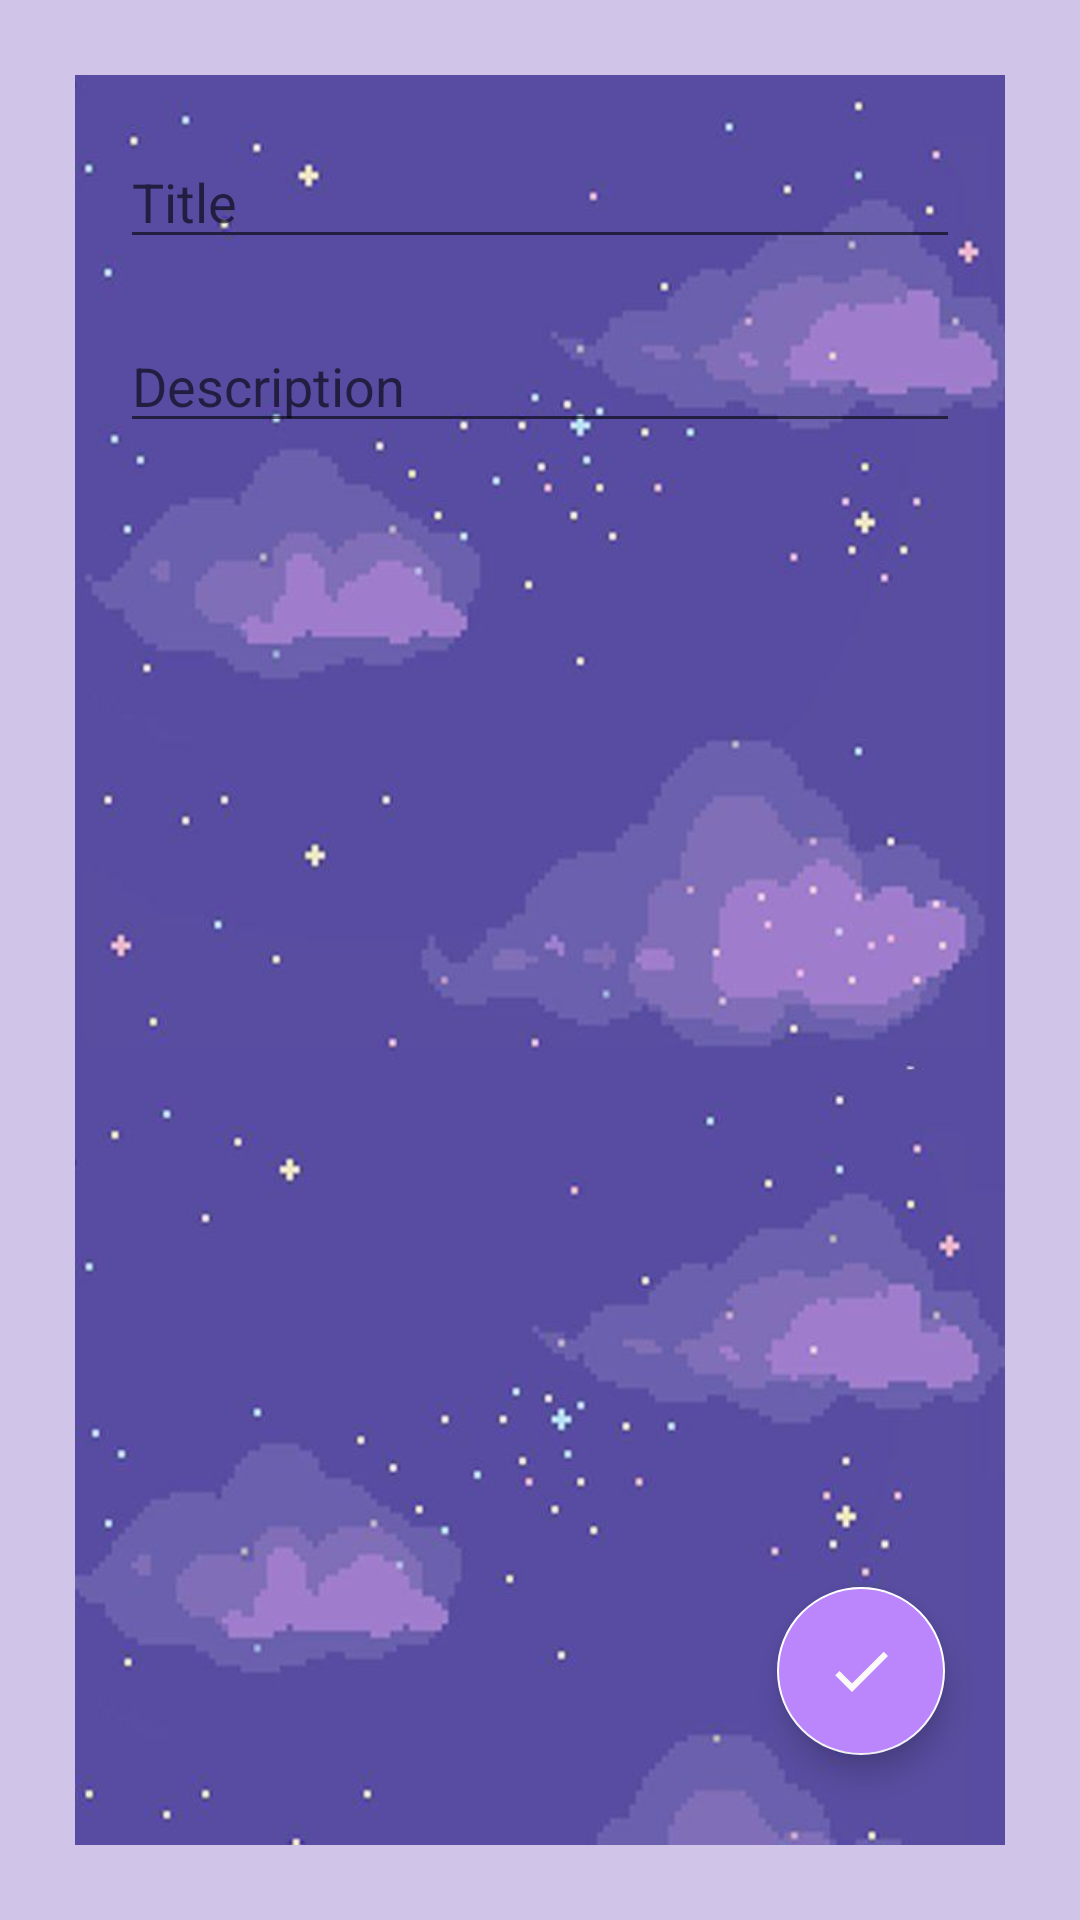

Produce the Android XML layout that renders to this screen, including the resource entries it uses.
<!-- AndroidManifest.xml: application theme Mytheme -->
<!-- res/layout/activity_updata_notes.xml -->
<?xml version="1.0" encoding="utf-8"?>
<RelativeLayout xmlns:android="http://schemas.android.com/apk/res/android"
    xmlns:app="http://schemas.android.com/apk/res-auto"
    xmlns:tools="http://schemas.android.com/tools"
    android:layout_width="match_parent"
    android:layout_height="match_parent"
    tools:context=".Edit_Note"
    android:background="#d1c4e9"
    android:padding="25dp">

    <RelativeLayout
        android:layout_width="match_parent"
        android:layout_height="match_parent"
        android:background="@drawable/star">

        <EditText
            android:layout_width="match_parent"
            android:layout_height="wrap_content"
            android:id="@+id/updatetitle"
            android:hint="Title"
            android:layout_marginTop="20dp"
            android:textColor="#ede7f6"
            android:layout_marginLeft="15dp"
            android:layout_marginRight="15dp"/>
        <EditText
            android:layout_below="@id/updatetitle"
            android:layout_width="match_parent"
            android:layout_height="wrap_content"
            android:id="@+id/updatedescription"
            android:hint="Description"
            android:layout_marginTop="20dp"
            android:textColor="@color/white"
            android:layout_marginLeft="15dp"
            android:layout_marginRight="15dp"/>

        <com.google.android.material.floatingactionbutton.FloatingActionButton
            android:id="@+id/updatefloatingbutton"
            android:layout_width="wrap_content"
            android:layout_height="wrap_content"
            android:src="@drawable/ic_baseline_check_24"
            android:backgroundTint="@color/purple_200"
            android:layout_marginBottom="30dp"
            android:layout_marginRight="20dp"
            android:layout_alignParentRight="true"
            android:layout_alignParentBottom="true"/>

    </RelativeLayout>

</RelativeLayout>
<!-- resources referenced by this layout -->
<resources>
  <color name="purple_200">#FFBB86FC</color>
  <color name="white">#FFFFFFFF</color>
  <!-- drawable ic_baseline_check_24 (drawable) -->
  <vector android:height="30dp" android:tint="#FCF9F9"
      android:viewportHeight="24" android:viewportWidth="24"
      android:width="30dp" xmlns:android="http://schemas.android.com/apk/res/android">
      <path android:fillColor="@android:color/white" android:pathData="M9,16.17L4.83,12l-1.42,1.41L9,19 21,7l-1.41,-1.41z"/>
  </vector>
  <!-- drawable star: jpg bitmap (drawable, 28163 bytes) -->
  <style name="Mytheme" parent="Theme.AppCompat.Light.NoActionBar">
          <item name="colorPrimary">@color/clrdark</item>
          <item name="colorPrimaryDark">@color/clrdark</item>
          <item name="colorAccent">@color/white</item>
  
  
      </style>
  <color name="clrdark">#5c007a</color>
</resources>
